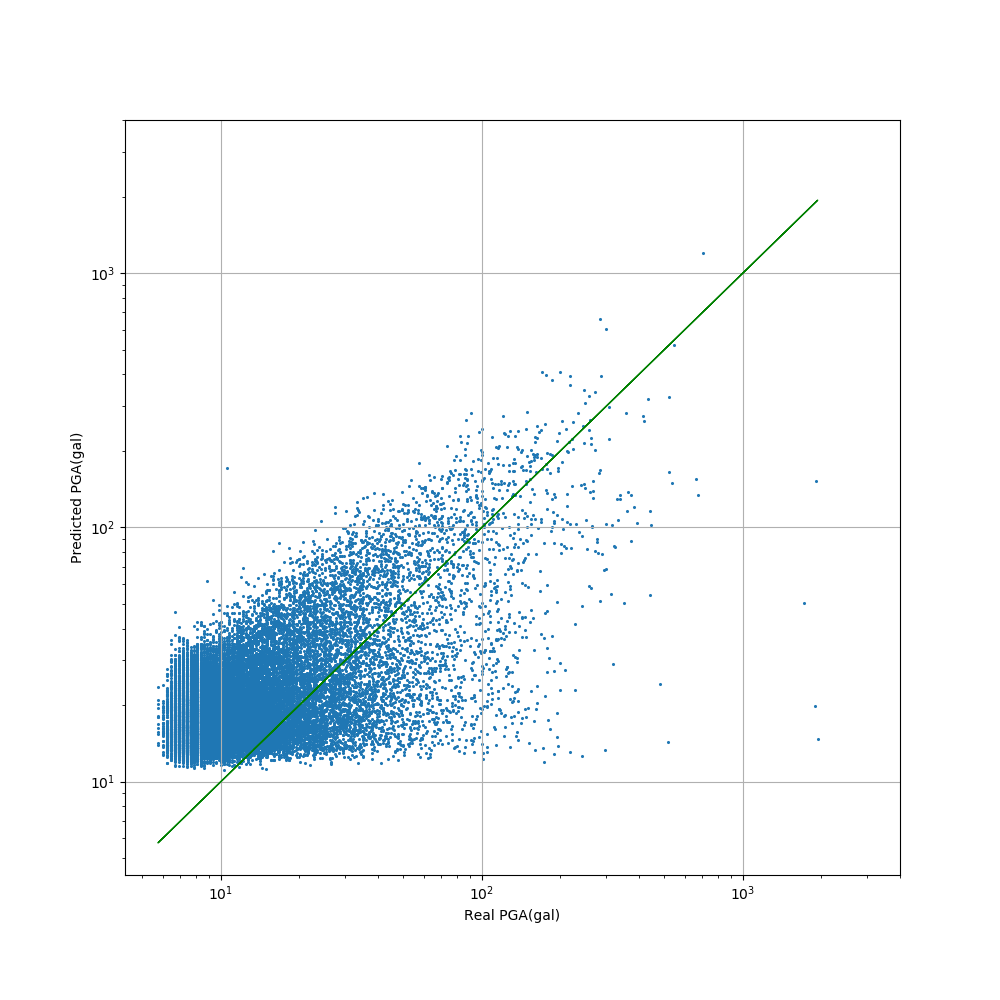

Values plotted in this chart, from the file beside it:
realPGA, Predicted PGA
8, 27.51
15.56, 38.41
7.421, 20.09
7.421, 30.24
20.59, 19.53
7.421, 17.53
8.379, 14.59
53.39, 105.8
17.95, 62.91
70.14, 104.1
19.63, 15.05
6.943, 14.52
11.01, 14.45
8.379, 12.5
33.52, 42.29
8.379, 19.53
11.25, 27.44
7.182, 14.18
8.14, 21.94
7.661, 18.04
6.703, 20.22
6.224, 19.5
6.464, 24.76
10.77, 17.99
13.88, 21.08
8.618, 15.41
10.53, 32.33
70.14, 55.47
284.4, 168.2
7.9, 20.9
38.3, 15.37
20.35, 16.37
16.04, 16.84
8.858, 21.9
10.05, 17.55
11.49, 22.57
8.858, 15.11
8.379, 13.52
28.73, 17.86
8.14, 27.74
58.89, 107.8
8.858, 22.52
9.815, 15.27
8.618, 21.59
11.25, 31.14
60.33, 37.67
7.421, 13.23
9.576, 18.08
18.19, 19.28
21.79, 14.28
10.05, 13.86
6.703, 13.33
7.421, 18.37
33.04, 95.33
9.576, 16.11
14.84, 18.56
36.87, 52.72
7.9, 15.49
7.661, 18.27
7.9, 13.85
... 27,283 more rows
